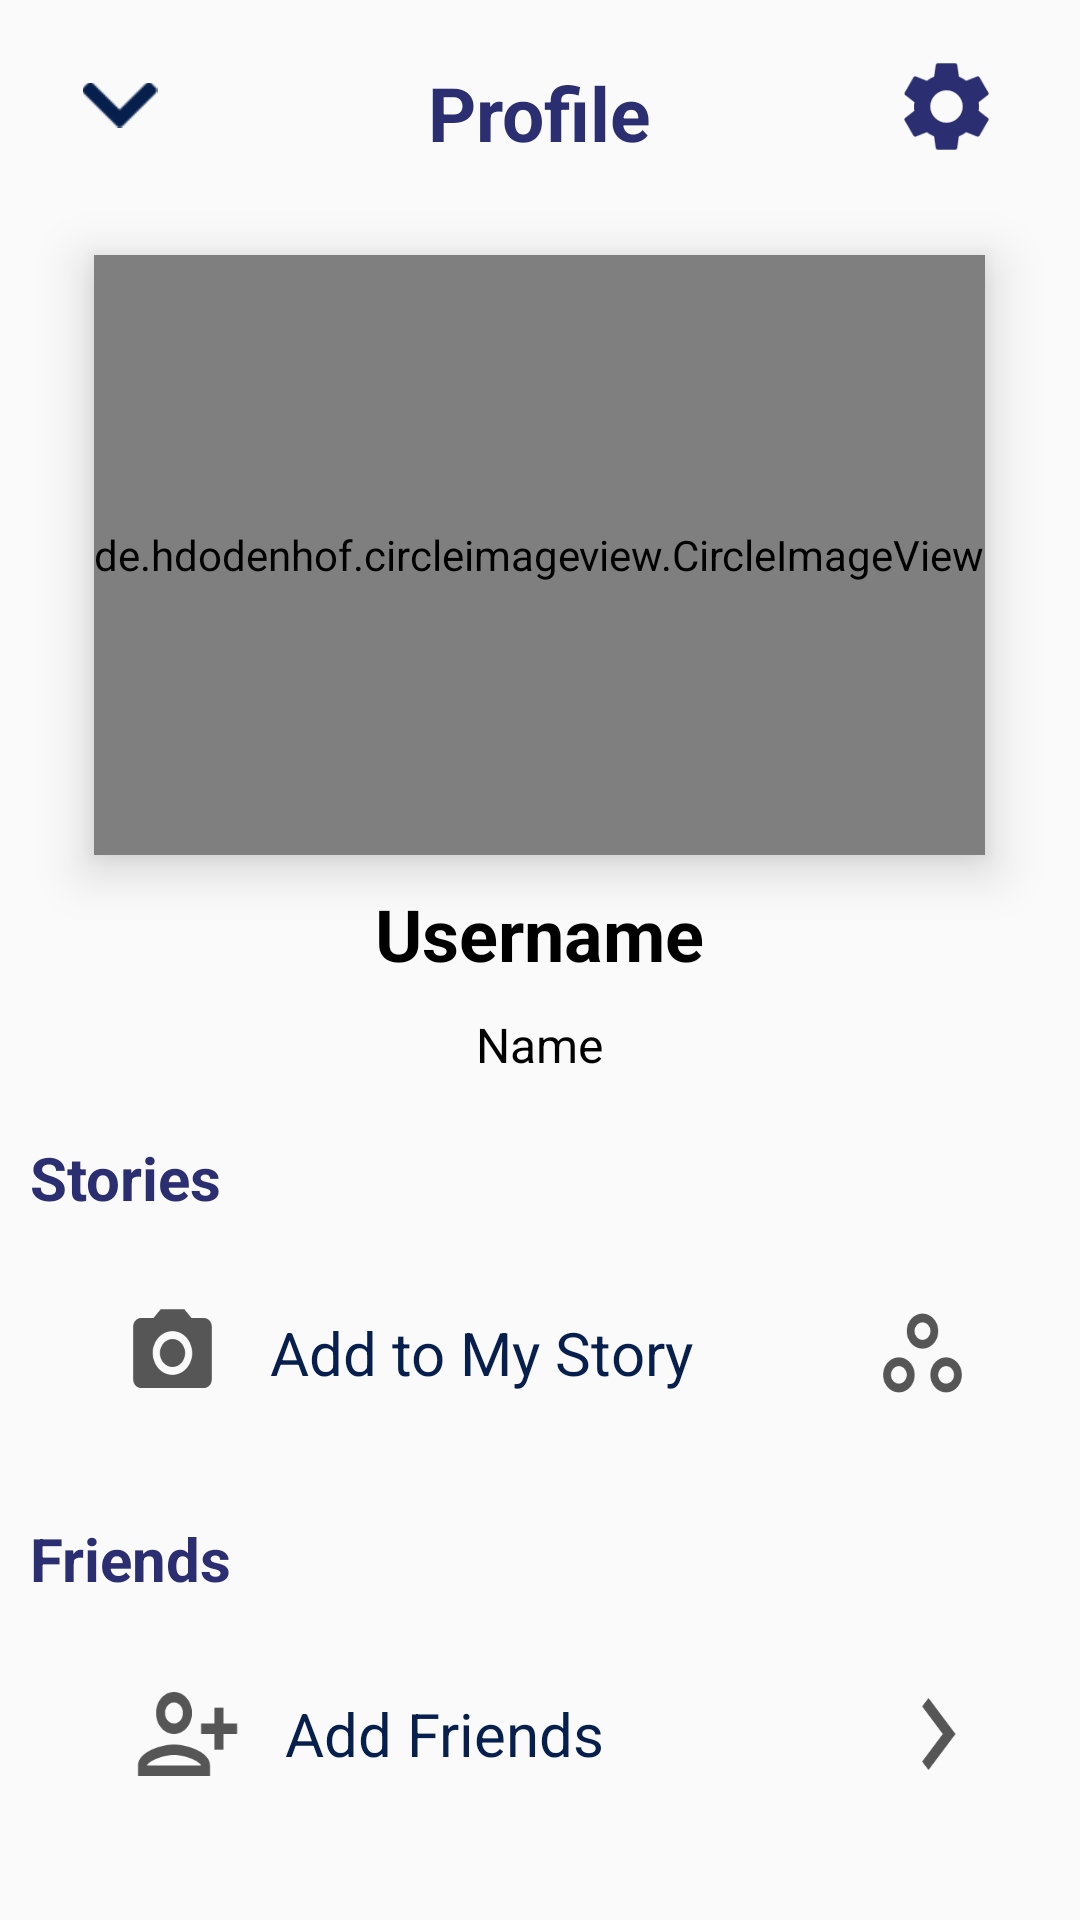

Here is an Android app screen rendered from its layout file. Give the layout XML and the strings, colors and styles it references.
<!-- AndroidManifest.xml: application theme Theme.QuickGlance -->
<!-- res/layout/profile_page.xml -->
<?xml version="1.0" encoding="utf-8"?>
<LinearLayout xmlns:android="http://schemas.android.com/apk/res/android"
    android:id="@+id/root_layout"
    android:layout_width="match_parent"
    android:layout_height="match_parent"
    android:orientation="vertical">

    <RelativeLayout
        android:layout_marginTop="10dp"
        android:layout_width="match_parent"
        android:layout_height="wrap_content"
        android:weightSum="6"
        android:orientation="horizontal">

        <Button
            android:id="@+id/back_button"
            android:layout_marginStart="15dp"
            android:layout_width="50dp"
            android:layout_height="50dp"
            android:scaleY="0.3"
            android:scaleX="0.5"
            android:background="@drawable/down_arrow_purple"/>

        <TextView
            android:layout_width="wrap_content"
            android:layout_height="wrap_content"
            android:layout_centerInParent="true"
            android:gravity="center"
            android:text="Profile"
            android:textColor="#2b2e70"
            android:textSize="25sp"
            android:textStyle="bold" />

        <Button
            android:id="@+id/settings_button"
            android:layout_width="50dp"
            android:layout_height="50dp"
            android:layout_marginEnd="15dp"
            android:scaleY="0.9"
            android:scaleX="0.9"
            android:layout_marginTop="5dp"
            android:background="@drawable/settings_icon_purple"
            android:layout_alignParentEnd="true"/>
    </RelativeLayout>


    <de.hdodenhof.circleimageview.CircleImageView
        android:id="@+id/profile_picture"
        android:layout_width="wrap_content"
        android:layout_height="200dp"
        android:src="@drawable/default_profile"
        android:layout_gravity="center_horizontal"
        android:layout_marginTop="20dp"
        android:elevation="10dp"/>


    
    <TextView
        android:id="@+id/username"
        android:layout_width="wrap_content"
        android:layout_height="wrap_content"
        android:text="Username"
        android:textSize="24sp"
        android:textColor="@color/black"
        android:textStyle="bold"
        android:layout_gravity="center_horizontal"
        android:layout_marginTop="10dp" />

    
    <TextView
        android:id="@+id/name"
        android:layout_width="wrap_content"
        android:layout_height="wrap_content"
        android:text="Name"
        android:textSize="16sp"
        android:textColor="@color/black"
        android:layout_gravity="center_horizontal"
        android:layout_marginTop="10dp"/>

    
    <TextView
        android:id="@+id/Stories"
        android:layout_width="wrap_content"
        android:layout_height="wrap_content"
        android:text="  Stories"
        android:textSize="20sp"
        android:textStyle="bold"
        android:textColor="#2b2e70"
        android:layout_marginTop="20dp"/>


    <LinearLayout
        android:layout_marginTop="10dp"
        android:layout_width="match_parent"
        android:layout_height="70dp"
        android:background="@drawable/stroke_box"
        android:weightSum="6"
        android:orientation="horizontal"
        android:elevation="6dp"
        android:layout_marginHorizontal="20dp">

        <View
            android:layout_marginLeft="15dp"
            android:layout_width="0dp"
            android:layout_height="wrap_content"
            android:layout_weight="1"
            android:scaleX="0.7"
            android:scaleY="0.5"
            android:background="@drawable/camera_icon_grey"/>

        <TextView
            android:layout_width="0dp"
            android:layout_height="match_parent"
            android:layout_weight="4"
            android:textSize="20sp"
            android:layout_marginLeft="10dp"
            android:textColor="#061F4D"
            android:text="Add to My Story"
            android:gravity="center_vertical"/>

        <View
            android:layout_marginStart="15dp"
            android:layout_width="0dp"
            android:layout_height="wrap_content"
            android:layout_weight="1"
            android:scaleX="0.7"
            android:scaleY="0.5"
            android:layout_marginEnd="10dp"
            android:background="@drawable/option_icon_grey"/>

    </LinearLayout>

    <TextView
        android:id="@+id/Friends"
        android:layout_width="wrap_content"
        android:layout_height="wrap_content"
        android:text="  Friends"
        android:textSize="20sp"
        android:textStyle="bold"
        android:textColor="#2b2e70"
        android:layout_marginTop="20dp"/>


    <LinearLayout
        android:id="@+id/acceptfriends_button"
        android:layout_marginTop="10dp"
        android:layout_width="match_parent"
        android:layout_height="70dp"
        android:background="@drawable/stroke_box"
        android:elevation="6dp"
        android:layout_marginHorizontal="20dp"
        android:padding="5dp"
        android:weightSum="6"
        android:orientation="horizontal">

        <View
            android:layout_marginLeft="15dp"
            android:layout_width="0dp"
            android:layout_height="wrap_content"
            android:layout_weight="1"
            android:scaleX="0.8"
            android:scaleY="0.7"
            android:background="@drawable/add_person_icon_grey"/>

        <TextView
            android:layout_width="0dp"
            android:layout_height="match_parent"
            android:layout_weight="4"
            android:textSize="20sp"
            android:layout_marginLeft="10dp"
            android:textColor="#061F4D"
            android:text="Add Friends"
            android:gravity="center_vertical"/>

        <View
            android:layout_marginStart="15dp"
            android:layout_width="0dp"
            android:layout_height="wrap_content"
            android:layout_weight="1"
            android:scaleX="0.8"
            android:scaleY="0.8"
            android:background="@drawable/arrow_right_icon_grey"/>

    </LinearLayout>

</LinearLayout>
<!-- resources referenced by this layout -->
<resources>
  <color name="black">#FF000000</color>
  <!-- drawable add_person_icon_grey (drawable) -->
  <vector android:height="24dp" android:tint="#565656"
      android:viewportHeight="24" android:viewportWidth="24"
      android:width="24dp" xmlns:android="http://schemas.android.com/apk/res/android">
      <path android:fillColor="@android:color/white" android:pathData="M13,8c0,-2.21 -1.79,-4 -4,-4S5,5.79 5,8s1.79,4 4,4S13,10.21 13,8zM11,8c0,1.1 -0.9,2 -2,2S7,9.1 7,8s0.9,-2 2,-2S11,6.9 11,8zM1,18v2h16v-2c0,-2.66 -5.33,-4 -8,-4S1,15.34 1,18zM3,18c0.2,-0.71 3.3,-2 6,-2c2.69,0 5.78,1.28 6,2H3zM20,15v-3h3v-2h-3V7h-2v3h-3v2h3v3H20z"/>
  </vector>
  <!-- drawable arrow_right_icon_grey (drawable) -->
  <vector android:height="24dp" android:tint="#565656"
      android:viewportHeight="24" android:viewportWidth="24"
      android:width="24dp" xmlns:android="http://schemas.android.com/apk/res/android">
      <path android:fillColor="@android:color/white" android:pathData="M10,6L8.59,7.41 13.17,12l-4.58,4.59L10,18l6,-6z"/>
  </vector>
  <!-- drawable camera_icon_grey (drawable) -->
  <vector android:height="24dp" android:tint="#565656"
      android:viewportHeight="24" android:viewportWidth="24"
      android:width="24dp" xmlns:android="http://schemas.android.com/apk/res/android">
      <path android:fillColor="@android:color/white" android:pathData="M12,12m-3.2,0a3.2,3.2 0,1 1,6.4 0a3.2,3.2 0,1 1,-6.4 0"/>
      <path android:fillColor="@android:color/white" android:pathData="M9,2L7.17,4L4,4c-1.1,0 -2,0.9 -2,2v12c0,1.1 0.9,2 2,2h16c1.1,0 2,-0.9 2,-2L22,6c0,-1.1 -0.9,-2 -2,-2h-3.17L15,2L9,2zM12,17c-2.76,0 -5,-2.24 -5,-5s2.24,-5 5,-5 5,2.24 5,5 -2.24,5 -5,5z"/>
  </vector>
  <!-- drawable default_profile: png bitmap (drawable, 2778 bytes) -->
  <!-- drawable down_arrow_purple: png bitmap (drawable, 525 bytes) -->
  <!-- drawable option_icon_grey (drawable) -->
  <vector android:height="24dp" android:tint="#565656"
      android:viewportHeight="24" android:viewportWidth="24"
      android:width="24dp" xmlns:android="http://schemas.android.com/apk/res/android">
      <path android:fillColor="@android:color/white" android:pathData="M6,15c1.1,0 2,0.9 2,2s-0.9,2 -2,2 -2,-0.9 -2,-2 0.9,-2 2,-2m0,-2c-2.2,0 -4,1.8 -4,4s1.8,4 4,4 4,-1.8 4,-4 -1.8,-4 -4,-4zM12,5c1.1,0 2,0.9 2,2s-0.9,2 -2,2 -2,-0.9 -2,-2 0.9,-2 2,-2m0,-2C9.8,3 8,4.8 8,7s1.8,4 4,4 4,-1.8 4,-4 -1.8,-4 -4,-4zM18,15c1.1,0 2,0.9 2,2s-0.9,2 -2,2 -2,-0.9 -2,-2 0.9,-2 2,-2m0,-2c-2.2,0 -4,1.8 -4,4s1.8,4 4,4 4,-1.8 4,-4 -1.8,-4 -4,-4z"/>
  </vector>
  <!-- drawable settings_icon_purple (drawable) -->
  <vector android:height="15dp" android:tint="#2b2e70"
      android:viewportHeight="30" android:viewportWidth="30"
      android:width="15dp" xmlns:android="http://schemas.android.com/apk/res/android">
      <path android:fillColor="@android:color/white" android:pathData="M19.14,12.94c0.04,-0.3 0.06,-0.61 0.06,-0.94c0,-0.32 -0.02,-0.64 -0.07,-0.94l2.03,-1.58c0.18,-0.14 0.23,-0.41 0.12,-0.61l-1.92,-3.32c-0.12,-0.22 -0.37,-0.29 -0.59,-0.22l-2.39,0.96c-0.5,-0.38 -1.03,-0.7 -1.62,-0.94L14.4,2.81c-0.04,-0.24 -0.24,-0.41 -0.48,-0.41h-3.84c-0.24,0 -0.43,0.17 -0.47,0.41L9.25,5.35C8.66,5.59 8.12,5.92 7.63,6.29L5.24,5.33c-0.22,-0.08 -0.47,0 -0.59,0.22L2.74,8.87C2.62,9.08 2.66,9.34 2.86,9.48l2.03,1.58C4.84,11.36 4.8,11.69 4.8,12s0.02,0.64 0.07,0.94l-2.03,1.58c-0.18,0.14 -0.23,0.41 -0.12,0.61l1.92,3.32c0.12,0.22 0.37,0.29 0.59,0.22l2.39,-0.96c0.5,0.38 1.03,0.7 1.62,0.94l0.36,2.54c0.05,0.24 0.24,0.41 0.48,0.41h3.84c0.24,0 0.44,-0.17 0.47,-0.41l0.36,-2.54c0.59,-0.24 1.13,-0.56 1.62,-0.94l2.39,0.96c0.22,0.08 0.47,0 0.59,-0.22l1.92,-3.32c0.12,-0.22 0.07,-0.47 -0.12,-0.61L19.14,12.94zM12,15.6c-1.98,0 -3.6,-1.62 -3.6,-3.6s1.62,-3.6 3.6,-3.6s3.6,1.62 3.6,3.6S13.98,15.6 12,15.6z"/>
  </vector>
  <style name="Theme.QuickGlance" parent="Base.Theme.QuickGlance" />
  <style name="Base.Theme.QuickGlance" parent="Theme.AppCompat.Light.NoActionBar">
          
          
      </style>
</resources>
